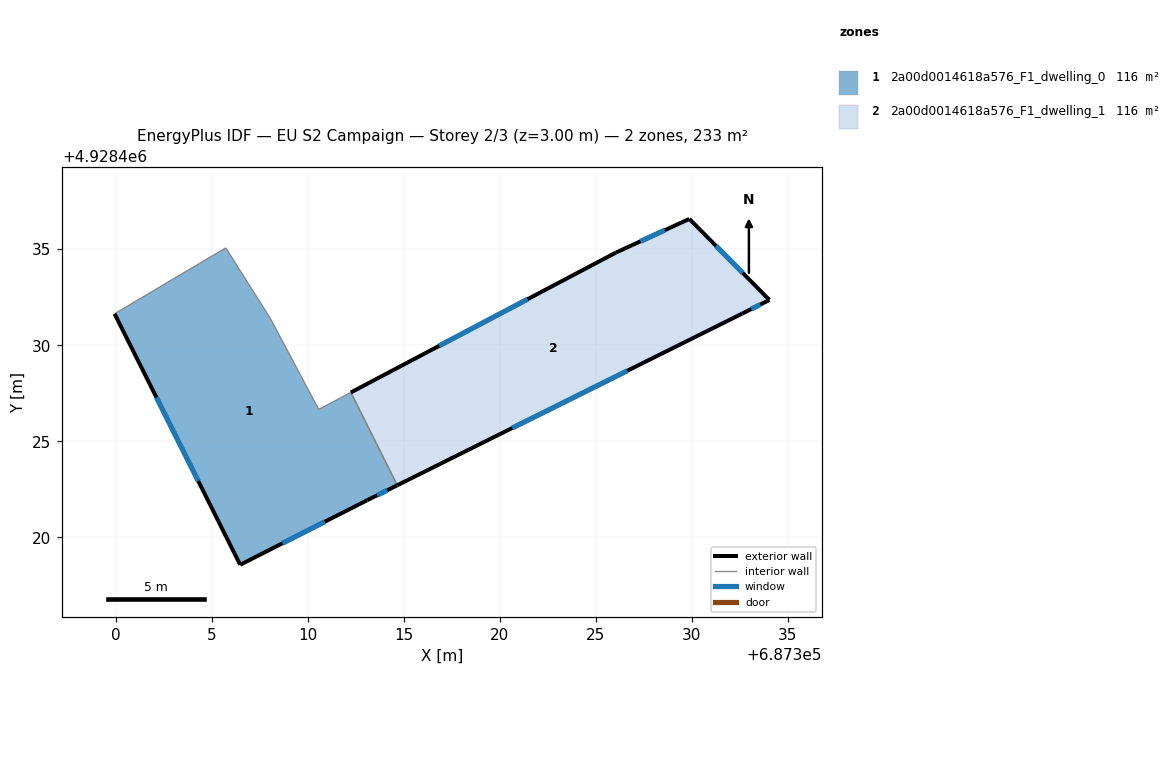
=== STOREY PLAN SPEC (per zone: floor XY polygon, exterior-wall plan segments, windows/doors) ===
zone 1: 2a00d0014618a576_F1_dwelling_0  (116.4 m²)
  floor: (687313.10, 4928421.93) (687314.67, 4928422.71) (687312.25, 4928427.54) (687310.58, 4928426.66) (687308.06, 4928431.40) (687305.74, 4928435.07) (687299.95, 4928431.64) (687306.49, 4928418.57)
  exterior wall: (687314.67, 4928422.71) – (687313.10, 4928421.93)  [1.8 m]
    window: (687314.14, 4928422.45) – (687313.62, 4928422.19)  [0.6 m²]
  exterior wall: (687313.10, 4928421.93) – (687306.49, 4928418.57)  [7.4 m]
    window: (687310.89, 4928420.81) – (687308.69, 4928419.69)  [2.5 m²]
  exterior wall: (687306.49, 4928418.57) – (687299.95, 4928431.64)  [14.6 m]
    window: (687304.31, 4928422.92) – (687302.13, 4928427.28)  [4.9 m²]
  interior walls: 5
zone 2: 2a00d0014618a576_F1_dwelling_1  (116.4 m²)
  floor: (687332.63, 4928431.65) (687334.05, 4928432.36) (687329.88, 4928436.58) (687326.06, 4928434.83) (687312.25, 4928427.54) (687314.67, 4928422.71)
  exterior wall: (687334.05, 4928432.36) – (687332.63, 4928431.65)  [1.6 m]
    window: (687333.57, 4928432.12) – (687333.10, 4928431.88)  [0.5 m²]
  exterior wall: (687332.63, 4928431.65) – (687314.67, 4928422.71)  [20.1 m]
    window: (687326.64, 4928428.67) – (687320.65, 4928425.69)  [6.7 m²]
  exterior wall: (687312.25, 4928427.54) – (687326.06, 4928434.83)  [15.6 m]
    window: (687316.85, 4928429.97) – (687321.46, 4928432.40)  [5.2 m²]
  exterior wall: (687326.06, 4928434.83) – (687329.88, 4928436.58)  [4.2 m]
    window: (687327.33, 4928435.41) – (687328.60, 4928435.99)  [1.4 m²]
  exterior wall: (687329.88, 4928436.58) – (687334.05, 4928432.36)  [5.9 m]
    window: (687331.27, 4928435.17) – (687332.66, 4928433.76)  [2.0 m²]
  interior walls: 1

=== DERIVED (storey summary) ===
Building: EU S2 Campaign
Storey: 2 of 3  (floor level z = 3.00 m)
Storey gross floor area: 232.8 m²
Zones on this storey: 2
  - 2a00d0014618a576_F1_dwelling_0: floor 116.4 m²; exterior wall 23.8 m (71.4 m²); 3 window(s) 7.9 m²; WWR 11.1%
  - 2a00d0014618a576_F1_dwelling_1: floor 116.4 m²; exterior wall 47.4 m (142.2 m²); 5 window(s) 15.8 m²; WWR 11.1%
Zone adjacency (shared interzone walls):
  - 2a00d0014618a576_F1_dwelling_0 ↔ 2a00d0014618a576_F1_dwelling_1